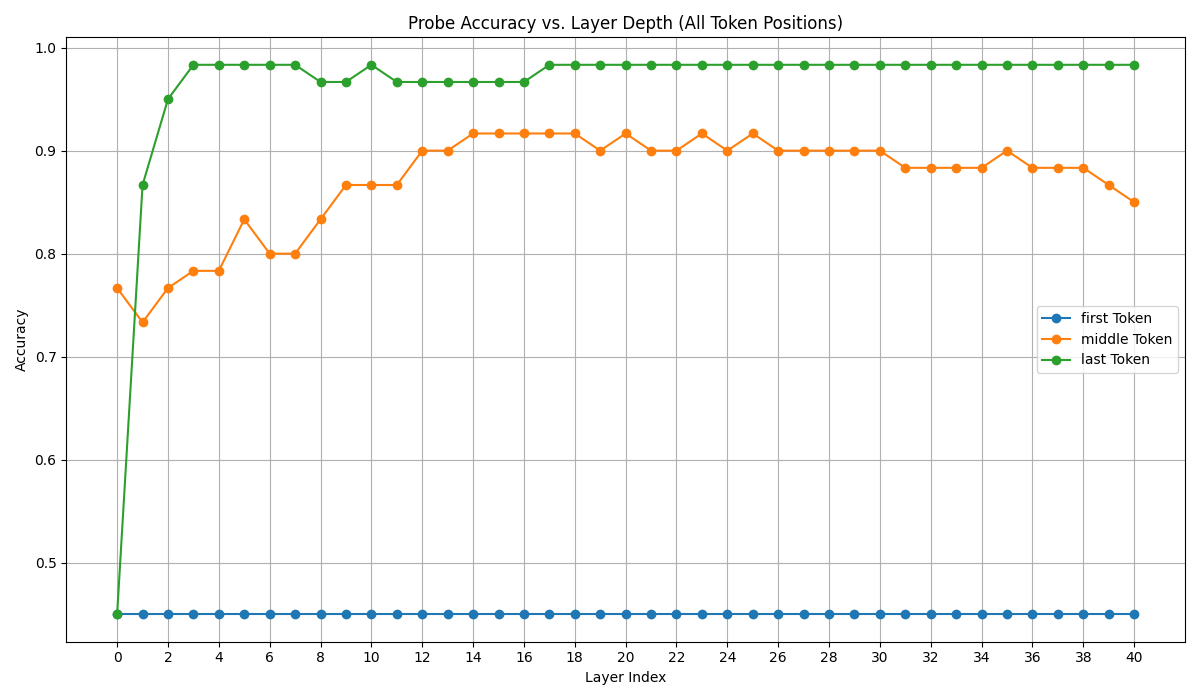

Data behind this chart, as committed beside it:
layer, position, accuracy
0, first, 0.45
1, first, 0.45
2, first, 0.45
3, first, 0.45
4, first, 0.45
5, first, 0.45
6, first, 0.45
7, first, 0.45
8, first, 0.45
9, first, 0.45
10, first, 0.45
11, first, 0.45
12, first, 0.45
13, first, 0.45
14, first, 0.45
15, first, 0.45
16, first, 0.45
17, first, 0.45
18, first, 0.45
19, first, 0.45
20, first, 0.45
21, first, 0.45
22, first, 0.45
23, first, 0.45
24, first, 0.45
25, first, 0.45
26, first, 0.45
27, first, 0.45
28, first, 0.45
29, first, 0.45
30, first, 0.45
31, first, 0.45
32, first, 0.45
33, first, 0.45
34, first, 0.45
35, first, 0.45
36, first, 0.45
37, first, 0.45
38, first, 0.45
39, first, 0.45
40, first, 0.45
0, middle, 0.7667
1, middle, 0.7333
2, middle, 0.7667
3, middle, 0.7833
4, middle, 0.7833
5, middle, 0.8333
6, middle, 0.8
7, middle, 0.8
8, middle, 0.8333
9, middle, 0.8667
10, middle, 0.8667
11, middle, 0.8667
12, middle, 0.9
13, middle, 0.9
14, middle, 0.9167
15, middle, 0.9167
16, middle, 0.9167
17, middle, 0.9167
18, middle, 0.9167
... 63 more rows
